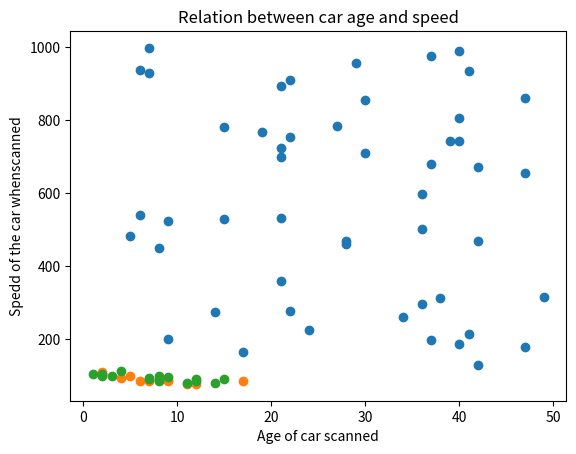

Source code (Python):
## matplotlib Scatter Plot - 1

#The Python matplotlib scatter plot is a two dimensional graphical representation of the data. A Python scatter plot is useful to display the correlation between two numerical data values or two sets of data. In general, we use this Python matplotlib scatter plot to analyze the relationship between two numerical data points by drawing a regression line.

import matplotlib.pyplot as plt
import numpy as np

x = np.random.randint(5, 50, 50)

y = np.random.randint(100, 1000, 50)

print(x)
print(y)

plt.scatter(x, y)

plt.show()


#day one, the age and speed of 13 cars:
x = np.array([5,7,8,7,2,17,2,9,4,11,12,9,6])
y = np.array([99,86,87,88,111,86,103,87,94,78,77,85,86])
plt.scatter(x, y)

#day two, the age and speed of 15 cars:
x = np.array([2,2,8,1,15,8,12,9,7,3,11,4,7,14,12])
y = np.array([100,105,84,105,90,99,90,95,94,100,79,112,91,80,85])
plt.scatter(x, y)

plt.xlabel("Age of car scanned")
plt.ylabel("Spedd of the car whenscanned")
plt.title("Relation between car age and speed")
plt.show() 

